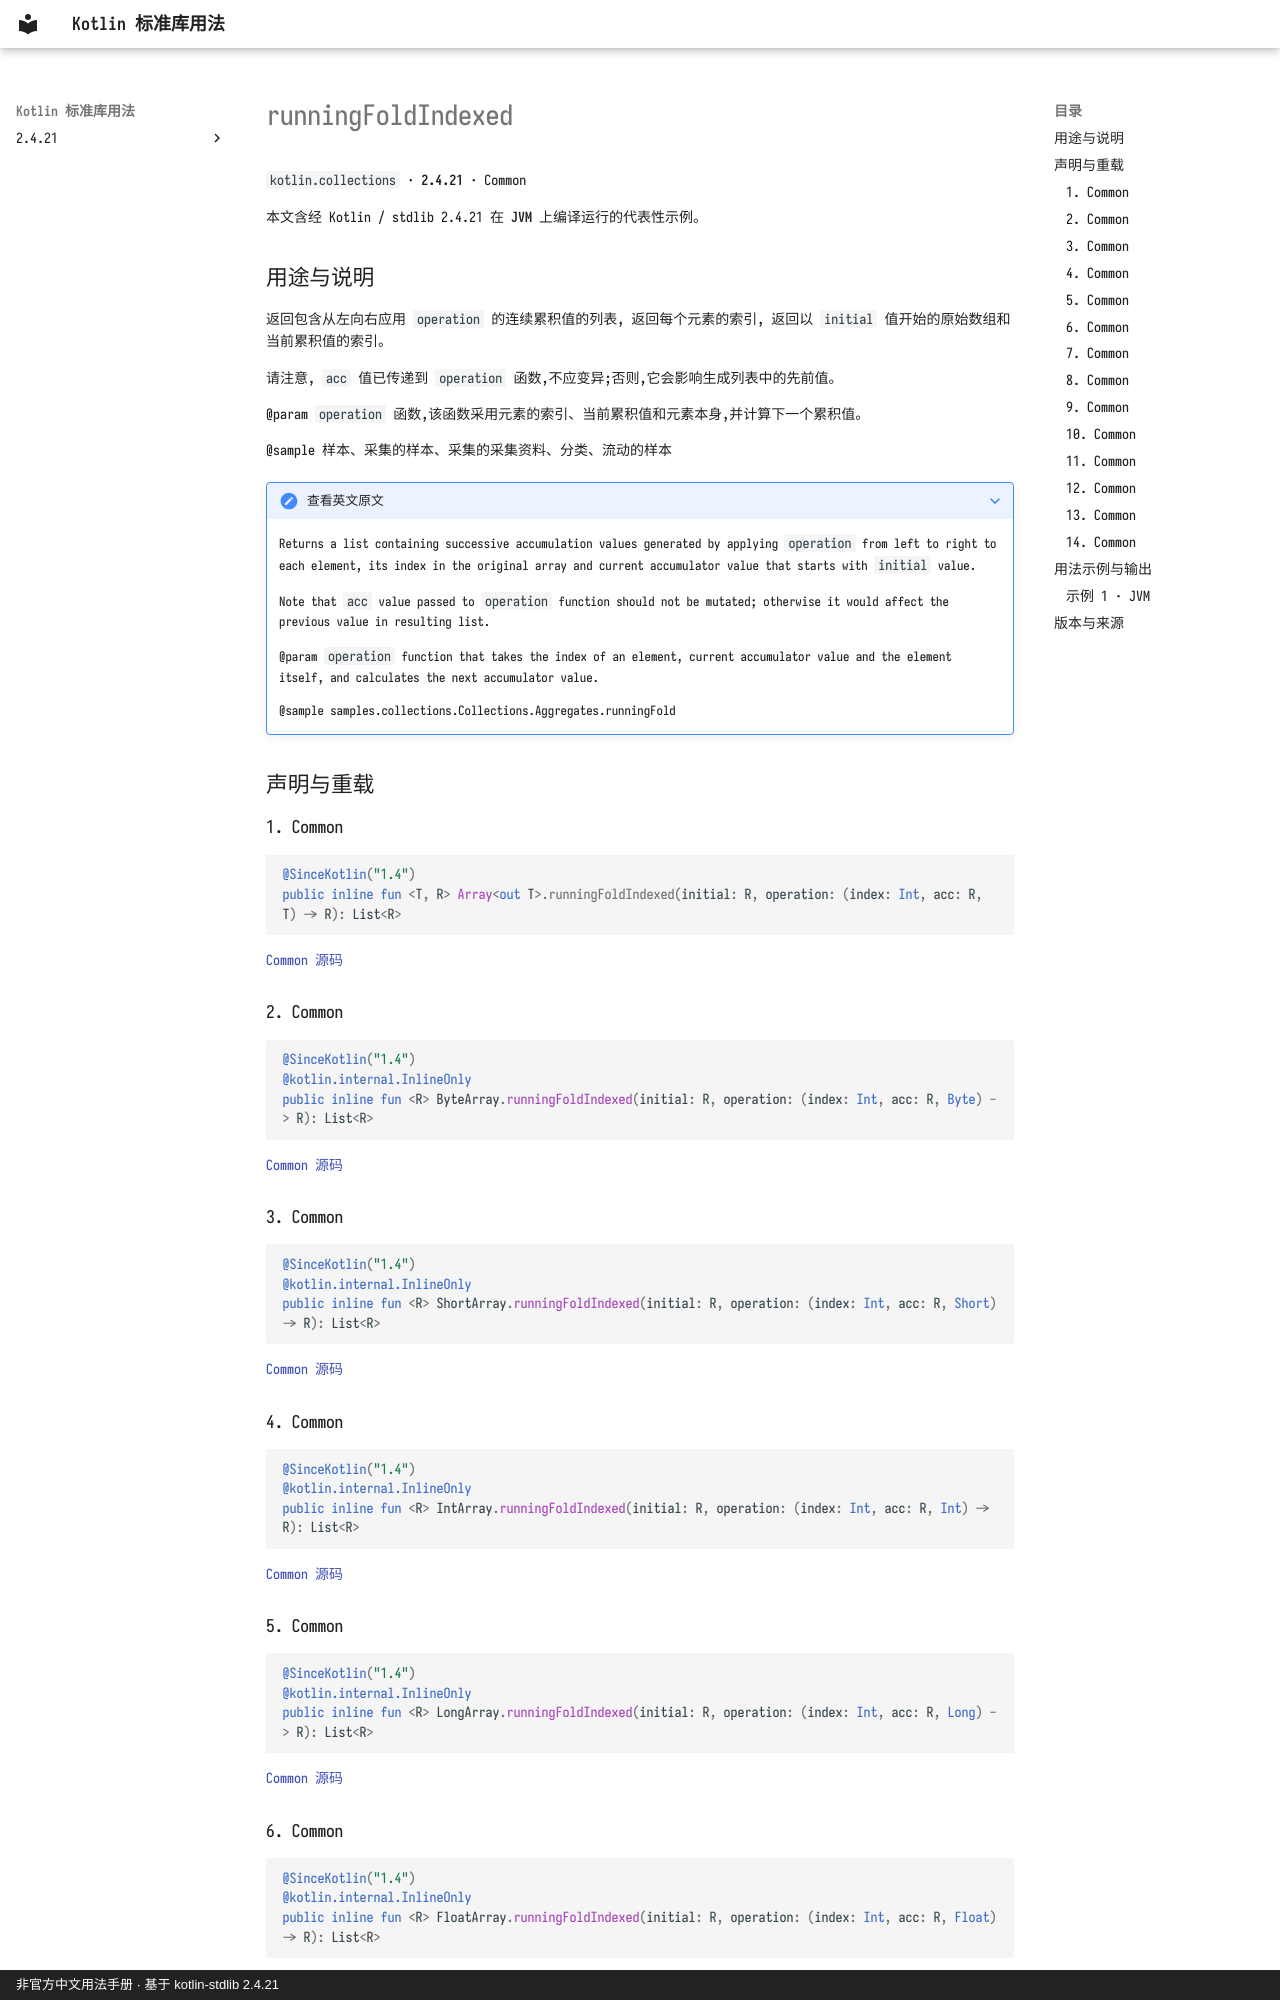

repository: oooooooko/kotlin-stdlib-docs · page: zh/api/kotlin.collections/runningfoldindexed--0632f781/index.html · generator: mkdocs · copyright: 非官方中文用法手册 · 基于 kotlin-stdlib 2.4.21

# runningFoldIndexed

`kotlin.collections` · **2.4.21** · Common

本文含经 Kotlin / stdlib 2.4.21 在 **JVM** 上编译运行的代表性示例。

## 用途与说明

返回包含从左向右应用 `operation` 的连续累积值的列表, 返回每个元素的索引, 返回以 `initial` 值开始的原始数组和当前累积值的索引。

请注意, `acc` 值已传递到 `operation` 函数,不应变异;否则,它会影响生成列表中的先前值。

@param `operation` 函数,该函数采用元素的索引、当前累积值和元素本身,并计算下一个累积值。

@sample 样本、采集的样本、采集的采集资料、分类、流动的样本

??? note "查看英文原文"

    Returns a list containing successive accumulation values generated by applying `operation` from left to right
    to each element, its index in the original array and current accumulator value that starts with `initial` value.
    
    Note that `acc` value passed to `operation` function should not be mutated;
    otherwise it would affect the previous value in resulting list.
    
    @param `operation` function that takes the index of an element, current accumulator value
    and the element itself, and calculates the next accumulator value.
    
    @sample samples.collections.Collections.Aggregates.runningFold

## 声明与重载

### 1. Common

```kotlin
@SinceKotlin("1.4")
public inline fun <T, R> Array<out T>.runningFoldIndexed(initial: R, operation: (index: Int, acc: R, T) -> R): List<R>
```

[Common 源码](https://github.com/JetBrains/kotlin/blob/v2.4.21/libraries/stdlib/common/src/generated/_Arrays.kt#L24414)

### 2. Common

```kotlin
@SinceKotlin("1.4")
@kotlin.internal.InlineOnly
public inline fun <R> ByteArray.runningFoldIndexed(initial: R, operation: (index: Int, acc: R, Byte) -> R): List<R>
```

[Common 源码](https://github.com/JetBrains/kotlin/blob/v2.4.21/libraries/stdlib/common/src/generated/_Arrays.kt#L24438)

### 3. Common

```kotlin
@SinceKotlin("1.4")
@kotlin.internal.InlineOnly
public inline fun <R> ShortArray.runningFoldIndexed(initial: R, operation: (index: Int, acc: R, Short) -> R): List<R>
```

[Common 源码](https://github.com/JetBrains/kotlin/blob/v2.4.21/libraries/stdlib/common/src/generated/_Arrays.kt#L24463)

### 4. Common

```kotlin
@SinceKotlin("1.4")
@kotlin.internal.InlineOnly
public inline fun <R> IntArray.runningFoldIndexed(initial: R, operation: (index: Int, acc: R, Int) -> R): List<R>
```

[Common 源码](https://github.com/JetBrains/kotlin/blob/v2.4.21/libraries/stdlib/common/src/generated/_Arrays.kt#L24488)

### 5. Common

```kotlin
@SinceKotlin("1.4")
@kotlin.internal.InlineOnly
public inline fun <R> LongArray.runningFoldIndexed(initial: R, operation: (index: Int, acc: R, Long) -> R): List<R>
```

[Common 源码](https://github.com/JetBrains/kotlin/blob/v2.4.21/libraries/stdlib/common/src/generated/_Arrays.kt#L24513)

### 6. Common

```kotlin
@SinceKotlin("1.4")
@kotlin.internal.InlineOnly
public inline fun <R> FloatArray.runningFoldIndexed(initial: R, operation: (index: Int, acc: R, Float) -> R): List<R>
```

[Common 源码](https://github.com/JetBrains/kotlin/blob/v2.4.21/libraries/stdlib/common/src/generated/_Arrays.kt#L24538)
